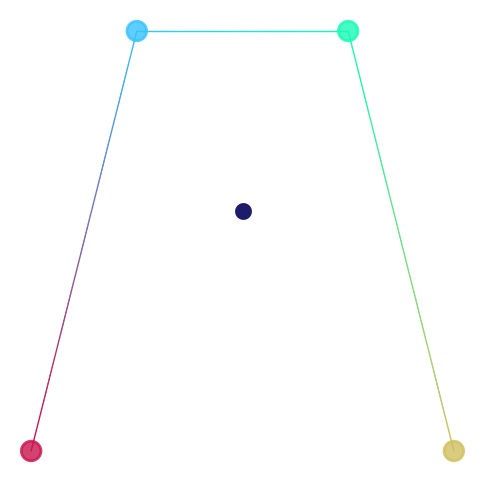

Write the Python code that produced this figure.
import numpy as np
import matplotlib.pyplot as plt
from matplotlib.colors import to_rgba
from matplotlib.animation import FuncAnimation

# Definir as coordenadas dos vértices do trapézio isósceles
x = [-4, -2, 2, 4]  # Coordenadas x dos vértices
y = [-4, 3, 3, -4]  # Coordenadas y dos vértices

# Origem
O = [0,0]

# Pontos P0, P1, P2, P3
P = np.array([[-4, -4], [-2, 3], [2, 3], [4, -4]])

# Definir as cores de cada vértice
colors = ['#c9144f', '#38c2ff', '#18fbb6', '#d0c060']

# Configurar o gráfico
fig, ax = plt.subplots(figsize=(6, 6), dpi=100)
ax.set_facecolor('none')  # Cor de fundo preto
fig.patch.set_alpha(0)  # Cor de fundo preto
ax.grid(color='white', linewidth=0.5, alpha=0.3)  # Grid branco

ax.set_axis_off()

# Função para interpolar cores entre dois vértices
def lerp(c1, c2, t):
    return np.array(c1) * (1 - t) + np.array(c2) * t

# Número de divisões em cada segmento (para suavizar o gradiente)
divisions = 100

# Plotar segmentos de reta com gradiente e bordas arredondadas
for i in range(len(P) - 1):
    c1 = to_rgba(colors[i])  # Cor do vértice inicial
    c2 = to_rgba(colors[i+1])  # Cor do vértice final
    
    # Interpolar ao longo do segmento de reta
    for j in range(divisions):
        t = j / divisions
        x_start = P[i, 0] * (1 - t) + P[i+1, 0] * t
        y_start = P[i, 1] * (1 - t) + P[i+1, 1] * t
        x_end = P[i, 0] * (1 - (t + 1/divisions)) + P[i+1, 0] * (t + 1/divisions)
        y_end = P[i, 1] * (1 - (t + 1/divisions)) + P[i+1, 1] * (t + 1/divisions)
        
        # Cor interpolada
        interpolated_color = lerp(c1, c2, t)
        
        # Plotar o segmento de reta com bordas arredondadas
        ax.plot([x_start, x_end], [y_start, y_end], color=interpolated_color, lw=1, solid_capstyle='round')

# Plotar os vértices do trapézio
ax.scatter(x, y, facecolors=colors, edgecolors=colors, linewidths=2, alpha=0.8, s=200)  # Cores dos pontos

ax.scatter(O[0], O[1], facecolors='#1d1c6b', edgecolors='white', linewidths=2, s=200)

ax.plot([O[0], P[0,0]], [O[1], P[0,1]], color="white", lw=1, solid_capstyle='round', linestyle="--", zorder=0)
ax.plot([O[0], P[1,0]], [O[1], P[1,1]], color="white", lw=1, solid_capstyle='round', linestyle="--", zorder=0)
ax.plot([O[0], P[2,0]], [O[1], P[2,1]], color="white", lw=1, solid_capstyle='round', linestyle="--", zorder=0)
ax.plot([O[0], P[3,0]], [O[1], P[3,1]], color="white", lw=1, solid_capstyle='round', linestyle="--", zorder=0)



plt.show()